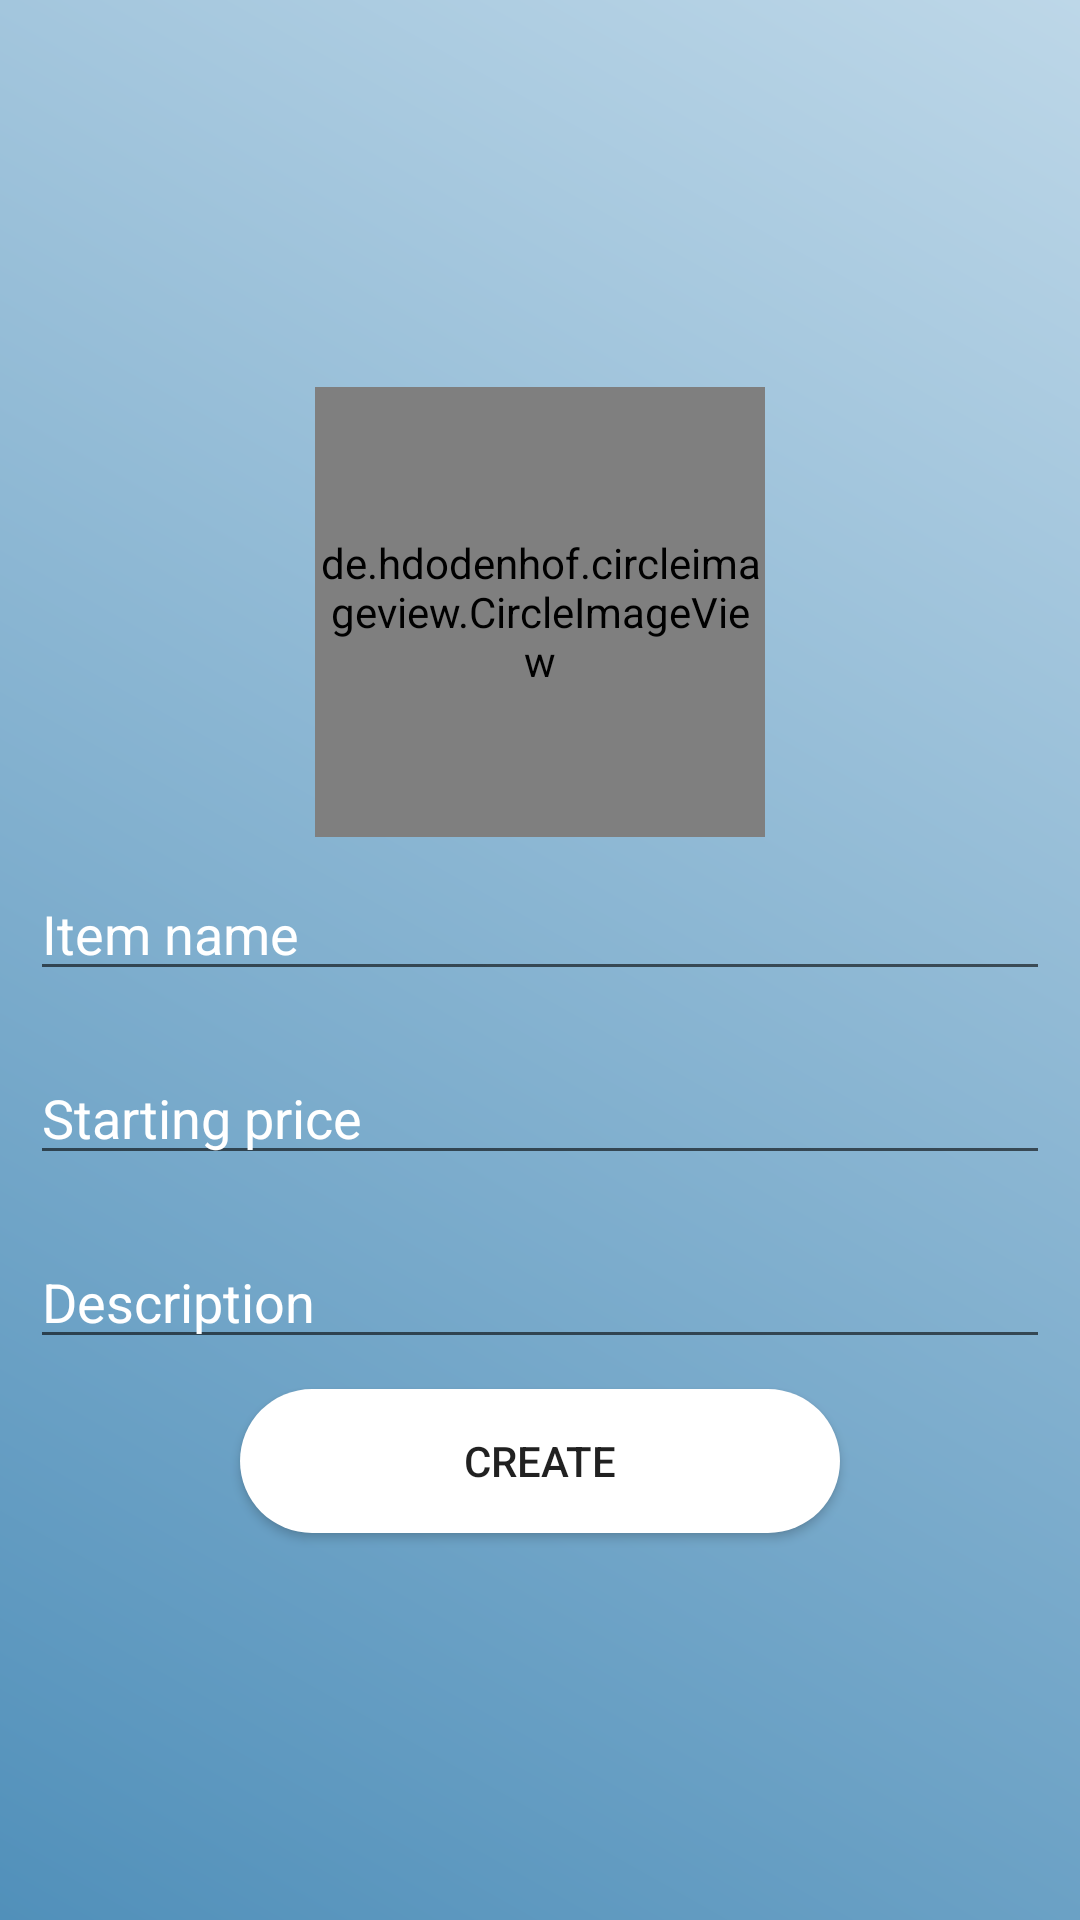

The Android layout XML behind this screen, and the referenced resources:
<!-- AndroidManifest.xml: application theme Theme.BidingApplication -->
<!-- res/layout/activity_create_item.xml -->
<?xml version="1.0" encoding="utf-8"?>
<LinearLayout xmlns:android="http://schemas.android.com/apk/res/android"
    xmlns:app="http://schemas.android.com/apk/res-auto"
    xmlns:tools="http://schemas.android.com/tools"
    android:layout_width="match_parent"
    android:orientation="vertical"
    android:layout_gravity="center"
    android:background="@drawable/tabdesign"
    android:gravity="center"
    android:layout_height="match_parent"
    tools:context=".itemStuff.createItemActivity">
    <de.hdodenhof.circleimageview.CircleImageView
        android:layout_width="150dp"
        android:layout_height="150dp"
        android:src="@drawable/addpic"
        android:id="@+id/createItemImage"
        />

    <EditText
        android:layout_width="match_parent"
        android:layout_height="wrap_content"
        android:layout_margin="10dp"
        android:hint="Item name"
        android:textColor="@color/white"
        android:textColorHint="@color/white"
        android:id="@+id/createItemName"
        />

    <EditText
        android:layout_width="match_parent"
        android:layout_height="wrap_content"
        android:layout_margin="10dp"
        android:hint="Starting price"
        android:textColor="@color/white"
        android:textColorHint="@color/white"
        android:inputType="numberDecimal"
        android:id="@+id/createItemPrice"
        />

    <EditText
        android:layout_width="match_parent"
        android:layout_height="wrap_content"
        android:layout_margin="10dp"
        android:hint="Description"
        android:textColor="@color/white"
        android:textColorHint="@color/white"
        android:id="@+id/createItemDesc"

        />

    <androidx.appcompat.widget.AppCompatButton
        android:layout_width="200dp"
        android:layout_height="wrap_content"
        android:text="Create"
        android:id="@+id/createItemButton"
        android:background="@drawable/button"
        />



</LinearLayout>
<!-- resources referenced by this layout -->
<resources>
  <!-- drawable button (drawable) -->
  <?xml version="1.0" encoding="utf-8"?>
  <shape xmlns:android="http://schemas.android.com/apk/res/android">
  <corners android:bottomRightRadius="250dp"
      android:bottomLeftRadius="250dp"
      android:topRightRadius="250dp"
      android:topLeftRadius="250dp"
      />
      <gradient android:startColor="@color/white"
          android:endColor="@color/white"/>
  </shape>
  <!-- drawable tabdesign (drawable) -->
  <?xml version="1.0" encoding="utf-8"?>
  <shape xmlns:android="http://schemas.android.com/apk/res/android">
  <gradient
      android:angle="45"
      android:startColor="#5190BA"
      android:endColor="#BDD7E8"
      />
  </shape>
  <style name="Theme.BidingApplication" parent="Theme.MaterialComponents.DayNight.NoActionBar">
          
          <item name="colorPrimary">@color/purple_500</item>
          <item name="colorPrimaryVariant">@color/purple_700</item>
          <item name="colorOnPrimary">@color/white</item>
          
          <item name="colorSecondary">@color/teal_200</item>
          <item name="colorSecondaryVariant">@color/teal_700</item>
          <item name="colorOnSecondary">@color/black</item>
          
          <item name="android:statusBarColor" tools:targetApi="l">?attr/colorPrimaryVariant</item>
          
      </style>
  <!-- not gathered from this repository: default colours our renderer supplied (Android Studio template values) -->
  <color name="purple_500">#FF6200EE</color>
  <color name="purple_700">#FF3700B3</color>
  <color name="teal_200">#FF03DAC5</color>
  <color name="teal_700">#FF018786</color>
  <color name="black">#FF000000</color>
  <color name="white">#FFFFFFFF</color>
</resources>
